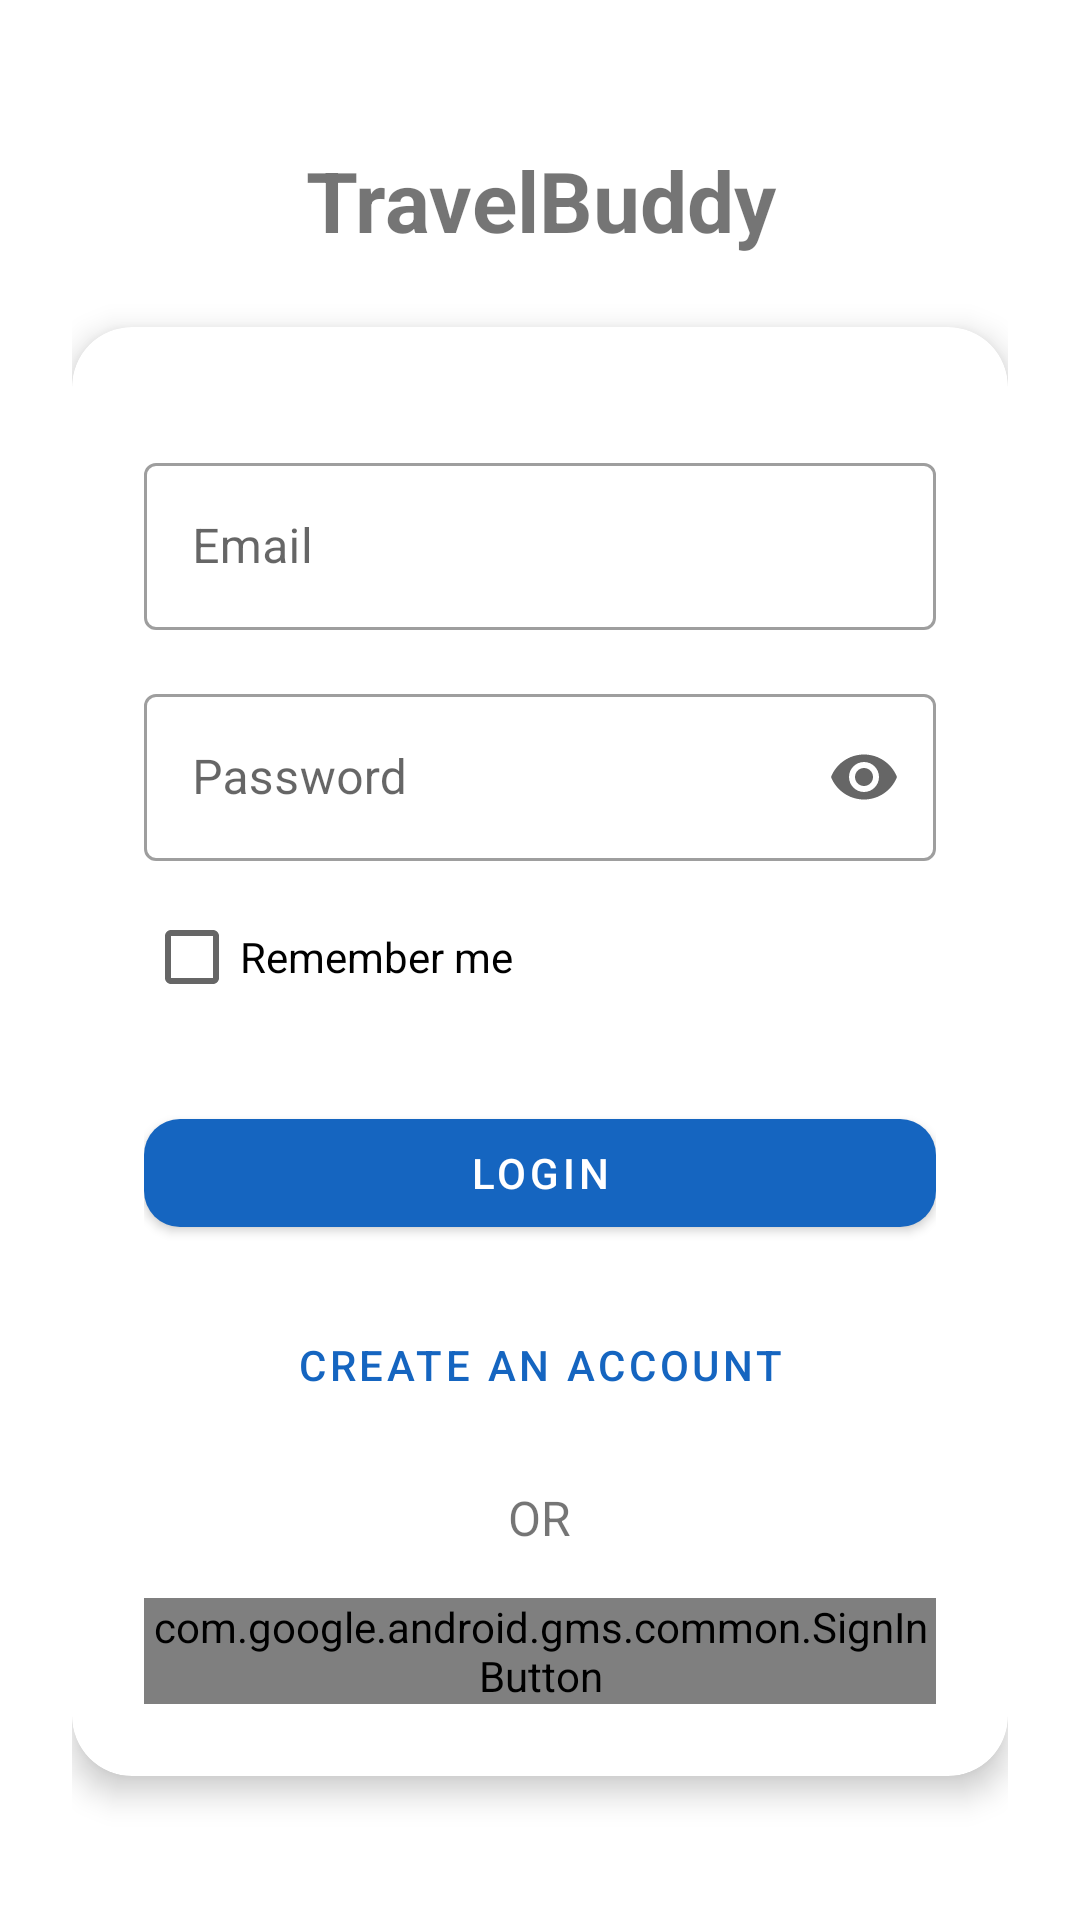

Produce the Android XML layout that renders to this screen, including the resource entries it uses.
<!-- AndroidManifest.xml: application theme Theme.TravelBuddy -->
<!-- res/layout/activity_login.xml -->
<?xml version="1.0" encoding="utf-8"?>
<androidx.constraintlayout.widget.ConstraintLayout
    xmlns:android="http://schemas.android.com/apk/res/android"
    xmlns:app="http://schemas.android.com/apk/res-auto"
    android:layout_width="match_parent"
    android:layout_height="match_parent"
    android:padding="24dp">

    
    <TextView
        android:id="@+id/title"
        android:layout_width="0dp"
        android:layout_height="wrap_content"
        android:text="TravelBuddy"
        android:textSize="28sp"
        android:textStyle="bold"
        android:textAlignment="center"
        app:layout_constraintTop_toTopOf="parent"
        app:layout_constraintBottom_toTopOf="@id/card"
        app:layout_constraintStart_toStartOf="parent"
        app:layout_constraintEnd_toEndOf="parent"
        app:layout_constraintVertical_bias="0.2"/>

    
    <com.google.android.material.card.MaterialCardView
        android:id="@+id/card"
        android:layout_width="0dp"
        android:layout_height="wrap_content"
        app:cardCornerRadius="20dp"
        app:cardElevation="6dp"
        app:layout_constraintTop_toBottomOf="@id/title"
        app:layout_constraintBottom_toBottomOf="parent"
        app:layout_constraintStart_toStartOf="parent"
        app:layout_constraintEnd_toEndOf="parent"
        app:layout_constraintVertical_bias="0.1">

        <LinearLayout
            android:layout_width="match_parent"
            android:layout_height="wrap_content"
            android:orientation="vertical"
            android:padding="24dp">

            <com.google.android.material.textfield.TextInputLayout
                android:id="@+id/nameLayout"
                style="@style/Widget.MaterialComponents.TextInputLayout.OutlinedBox"
                android:layout_width="match_parent"
                android:layout_height="wrap_content"
                android:hint="Name"
                android:visibility="gone">

                <com.google.android.material.textfield.TextInputEditText
                    android:id="@+id/name"
                    android:layout_width="match_parent"
                    android:layout_height="wrap_content"/>
            </com.google.android.material.textfield.TextInputLayout>

            <com.google.android.material.textfield.TextInputLayout
                style="@style/Widget.MaterialComponents.TextInputLayout.OutlinedBox"
                android:layout_width="match_parent"
                android:layout_height="wrap_content"
                android:layout_marginTop="16dp"
                android:hint="Email">

                <com.google.android.material.textfield.TextInputEditText
                    android:id="@+id/email"
                    android:inputType="textEmailAddress"
                    android:layout_width="match_parent"
                    android:layout_height="wrap_content"/>
            </com.google.android.material.textfield.TextInputLayout>

            <com.google.android.material.textfield.TextInputLayout
                style="@style/Widget.MaterialComponents.TextInputLayout.OutlinedBox"
                android:layout_width="match_parent"
                android:layout_height="wrap_content"
                android:layout_marginTop="16dp"
                android:hint="Password"
                app:endIconMode="password_toggle">

                <com.google.android.material.textfield.TextInputEditText
                    android:id="@+id/password"
                    android:inputType="textPassword"
                    android:layout_width="match_parent"
                    android:layout_height="wrap_content"/>
            </com.google.android.material.textfield.TextInputLayout>

            <CheckBox
                android:id="@+id/rememberMe"
                android:layout_width="wrap_content"
                android:layout_height="wrap_content"
                android:layout_marginTop="8dp"
                android:text="Remember me"/>

            
            <com.google.android.material.button.MaterialButton
                android:id="@+id/loginBtn"
                android:layout_width="match_parent"
                android:layout_height="wrap_content"
                android:text="Login"
                android:layout_marginTop="24dp"
                app:cornerRadius="12dp"/>

            
            <com.google.android.material.button.MaterialButton
                android:id="@+id/registerBtn"
                style="@style/Widget.MaterialComponents.Button.TextButton"
                android:layout_width="wrap_content"
                android:layout_height="wrap_content"
                android:text="Create an account"
                android:layout_gravity="center"
                android:layout_marginTop="16dp"/>

            <TextView
                android:layout_width="wrap_content"
                android:layout_height="wrap_content"
                android:layout_gravity="center"
                android:layout_marginTop="16dp"
                android:text="OR"
                android:textSize="16sp" />

            <com.google.android.gms.common.SignInButton
                android:id="@+id/googleSignInBtn"
                android:layout_width="wrap_content"
                android:layout_height="wrap_content"
                android:layout_gravity="center"
                android:layout_marginTop="16dp" />

        </LinearLayout>

    </com.google.android.material.card.MaterialCardView>

</androidx.constraintlayout.widget.ConstraintLayout>
<!-- resources referenced by this layout -->
<resources>
  <style name="Theme.TravelBuddy" parent="Base.Theme.TravelBuddy" />
  <style name="Base.Theme.TravelBuddy" parent="Theme.MaterialComponents.DayNight.NoActionBar">
          <item name="colorPrimary">@color/primary</item>
          <item name="colorPrimaryVariant">@color/primary_dark</item>
          <item name="colorOnPrimary">@color/white</item>
          <item name="colorSecondary">@color/accent</item>
          <item name="colorOnSecondary">@color/white</item>
          <item name="android:statusBarColor">@color/primary_dark</item>
          <item name="android:navigationBarColor">@color/white</item>
          <item name="android:windowLightNavigationBar" tools:targetApi="27">true</item>
      </style>
  <color name="primary">#1565C0</color>
  <color name="primary_dark">#0D47A1</color>
  <color name="white">#FFFFFFFF</color>
  <color name="accent">#FF7043</color>
</resources>
